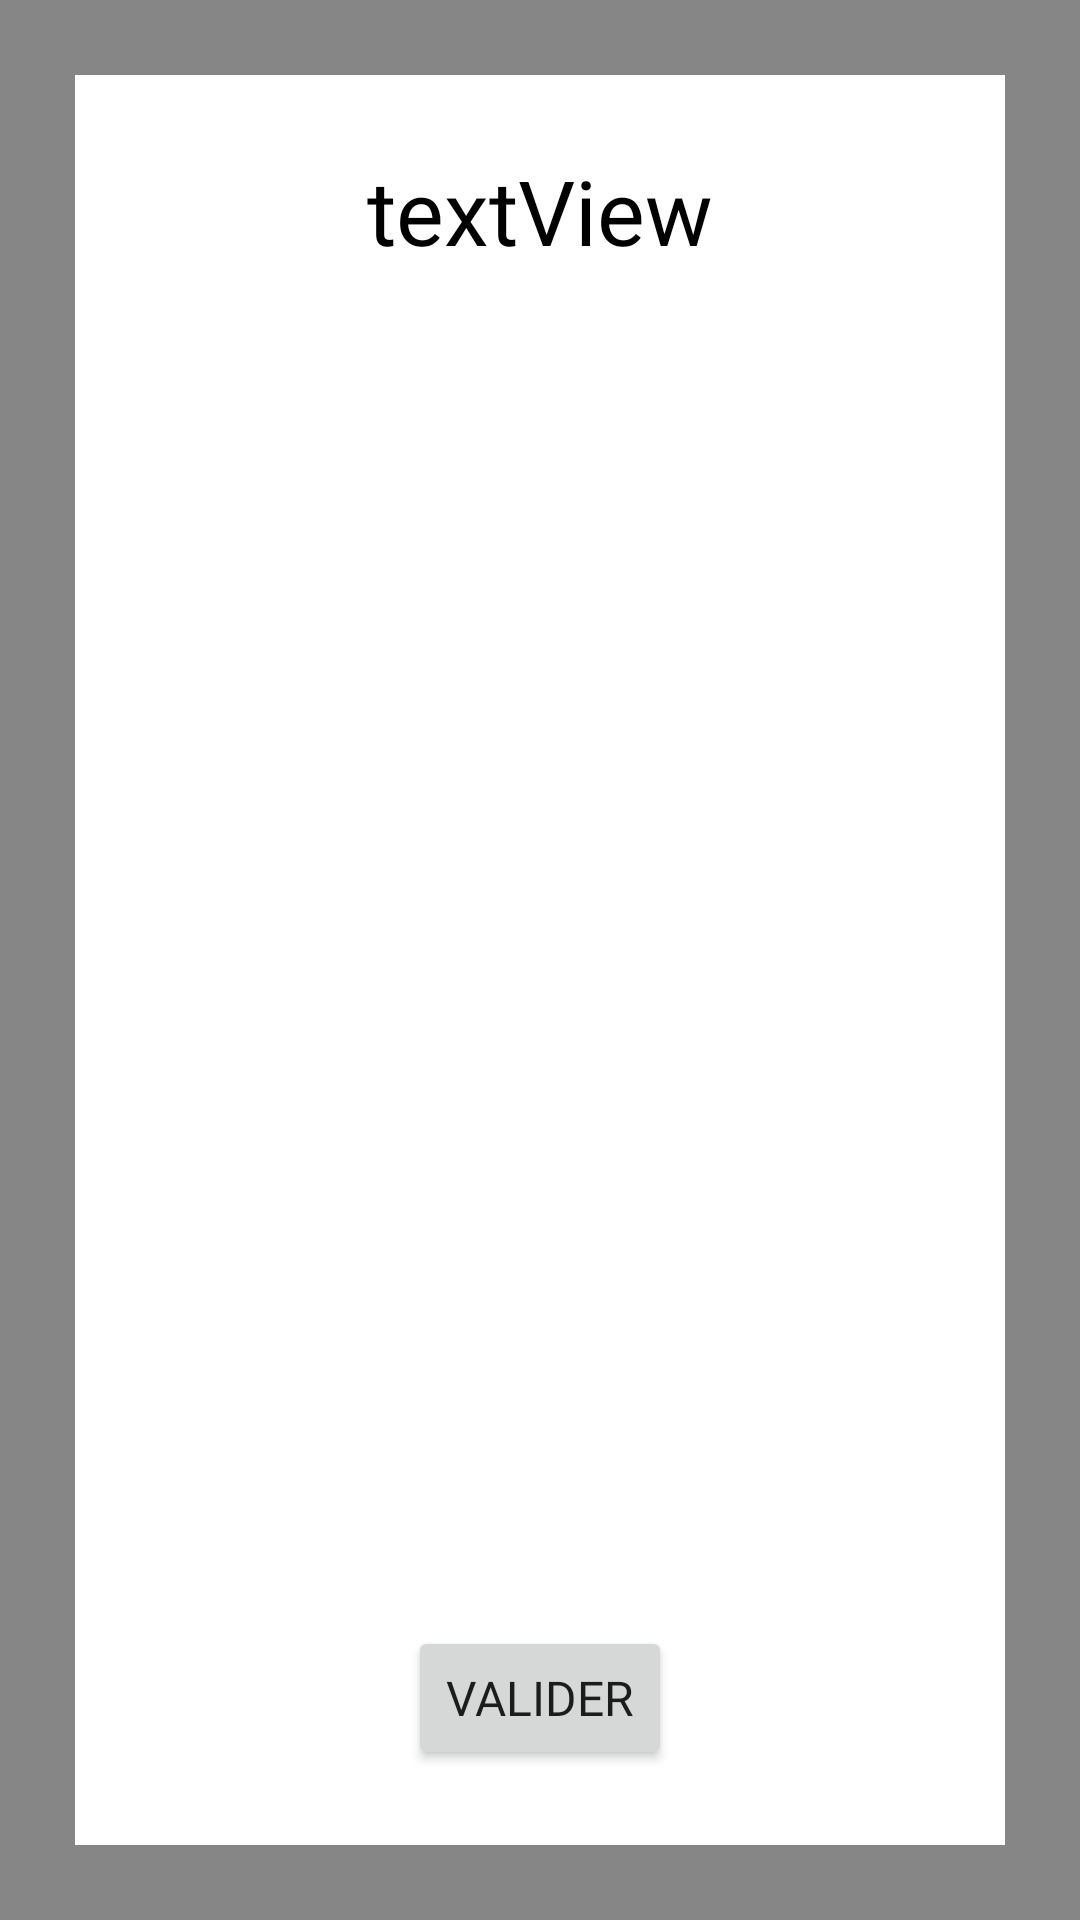

The Android layout XML behind this screen, and the referenced resources:
<!-- AndroidManifest.xml: application theme AppTheme -->
<!-- res/layout/pop_detail_eleve.xml -->
<?xml version="1.0" encoding="utf-8"?>
<androidx.constraintlayout.widget.ConstraintLayout xmlns:android="http://schemas.android.com/apk/res/android"
    xmlns:app="http://schemas.android.com/apk/res-auto"
    xmlns:tools="http://schemas.android.com/tools"
    android:id="@+id/backgpopDetailEleve"
    android:layout_width="match_parent"
    android:layout_height="match_parent"
    android:background="#79000000"
    android:clickable="true">

    <androidx.constraintlayout.widget.ConstraintLayout
        android:layout_width="match_parent"
        android:layout_height="match_parent"
        android:layout_marginStart="25dp"
        android:layout_marginTop="25dp"
        android:layout_marginEnd="25dp"
        android:layout_marginBottom="25dp"
        android:background="#FFFFFF"
        android:clickable="true"
        app:layout_constraintBottom_toBottomOf="parent"
        app:layout_constraintEnd_toEndOf="parent"
        app:layout_constraintHorizontal_bias="0.0"
        app:layout_constraintStart_toStartOf="parent"
        app:layout_constraintTop_toTopOf="parent"
        app:layout_constraintVertical_bias="1.0">

        <TextView
            android:id="@+id/txtPopNomEleve"
            android:layout_width="0dp"
            android:layout_height="wrap_content"
            android:layout_marginTop="25dp"
            android:fontFamily="@font/noto_sans"
            android:text="textView"
            android:textAlignment="center"
            android:textColor="@color/black"
            android:textSize="@dimen/TexteTitreH2"
            app:layout_constraintEnd_toEndOf="parent"
            app:layout_constraintStart_toStartOf="parent"
            app:layout_constraintTop_toTopOf="parent" />

        <ScrollView
            android:layout_width="fill_parent"
            android:layout_height="0dp"
            android:layout_marginBottom="10dp"
            android:contentDescription="@string/test"
            android:paddingLeft="20dp"
            android:paddingTop="20dp"
            android:paddingEnd="20dp"
            android:paddingRight="20dp"
            app:layout_constraintBottom_toTopOf="@+id/popDetailEleveButtonValider"
            app:layout_constraintEnd_toEndOf="parent"
            app:layout_constraintStart_toStartOf="parent"
            app:layout_constraintTop_toBottomOf="@+id/txtPopNomEleve">

            <LinearLayout
                android:id="@+id/popLinearLayoutDetailEleve"
                android:layout_width="match_parent"
                android:layout_height="wrap_content"
                android:gravity="center"
                android:orientation="vertical" />
        </ScrollView>

        <Button
            android:id="@+id/popDetailEleveButtonValider"
            android:layout_width="wrap_content"
            android:layout_height="wrap_content"
            android:layout_marginBottom="25dp"
            android:fontFamily="@font/noto_sans"
            android:text="@string/valider"
            android:textSize="@dimen/TexteNormal"
            app:layout_constraintBottom_toBottomOf="parent"
            app:layout_constraintEnd_toEndOf="parent"
            app:layout_constraintStart_toStartOf="parent" />

        <ImageButton
            android:id="@+id/popDetailEleveButtonFermer"
            android:layout_width="wrap_content"
            android:layout_height="wrap_content"
            android:backgroundTint="#00FFFFFF"
            android:contentDescription="@string/test"
            android:minHeight="48dp"
            app:layout_constraintStart_toStartOf="parent"
            app:layout_constraintTop_toTopOf="parent"
            app:srcCompat="@drawable/ic_baseline_closeblack_24" />

    </androidx.constraintlayout.widget.ConstraintLayout>
</androidx.constraintlayout.widget.ConstraintLayout>
<!-- resources referenced by this layout -->
<resources>
  <color name="black">#FF000000</color>
  <dimen name="TexteNormal">16dp</dimen>
  <dimen name="TexteTitreH2">30dp</dimen>
  <string name="test">test</string>
  <string name="valider">Valider</string>
  <style name="AppTheme" parent="Theme.SAE">
          
          
          <item name="windowNoTitle">true</item>
          <item name="windowActionBar">false</item>
      </style>
  <style name="Theme.SAE" parent="Theme.MaterialComponents.DayNight.DarkActionBar">
          
          <item name="colorPrimary">@color/BLEU_FONCE</item>
          <item name="colorPrimaryVariant">@color/BLEU_CLAIR</item>
          <item name="colorOnPrimary">@color/white</item>
          
          <item name="android:statusBarColor">?attr/colorPrimary</item>
          
      </style>
  <color name="BLEU_FONCE">#477998</color>
  <color name="BLEU_CLAIR">#AED9E0</color>
  <color name="white">#FFFFFFFF</color>
</resources>
